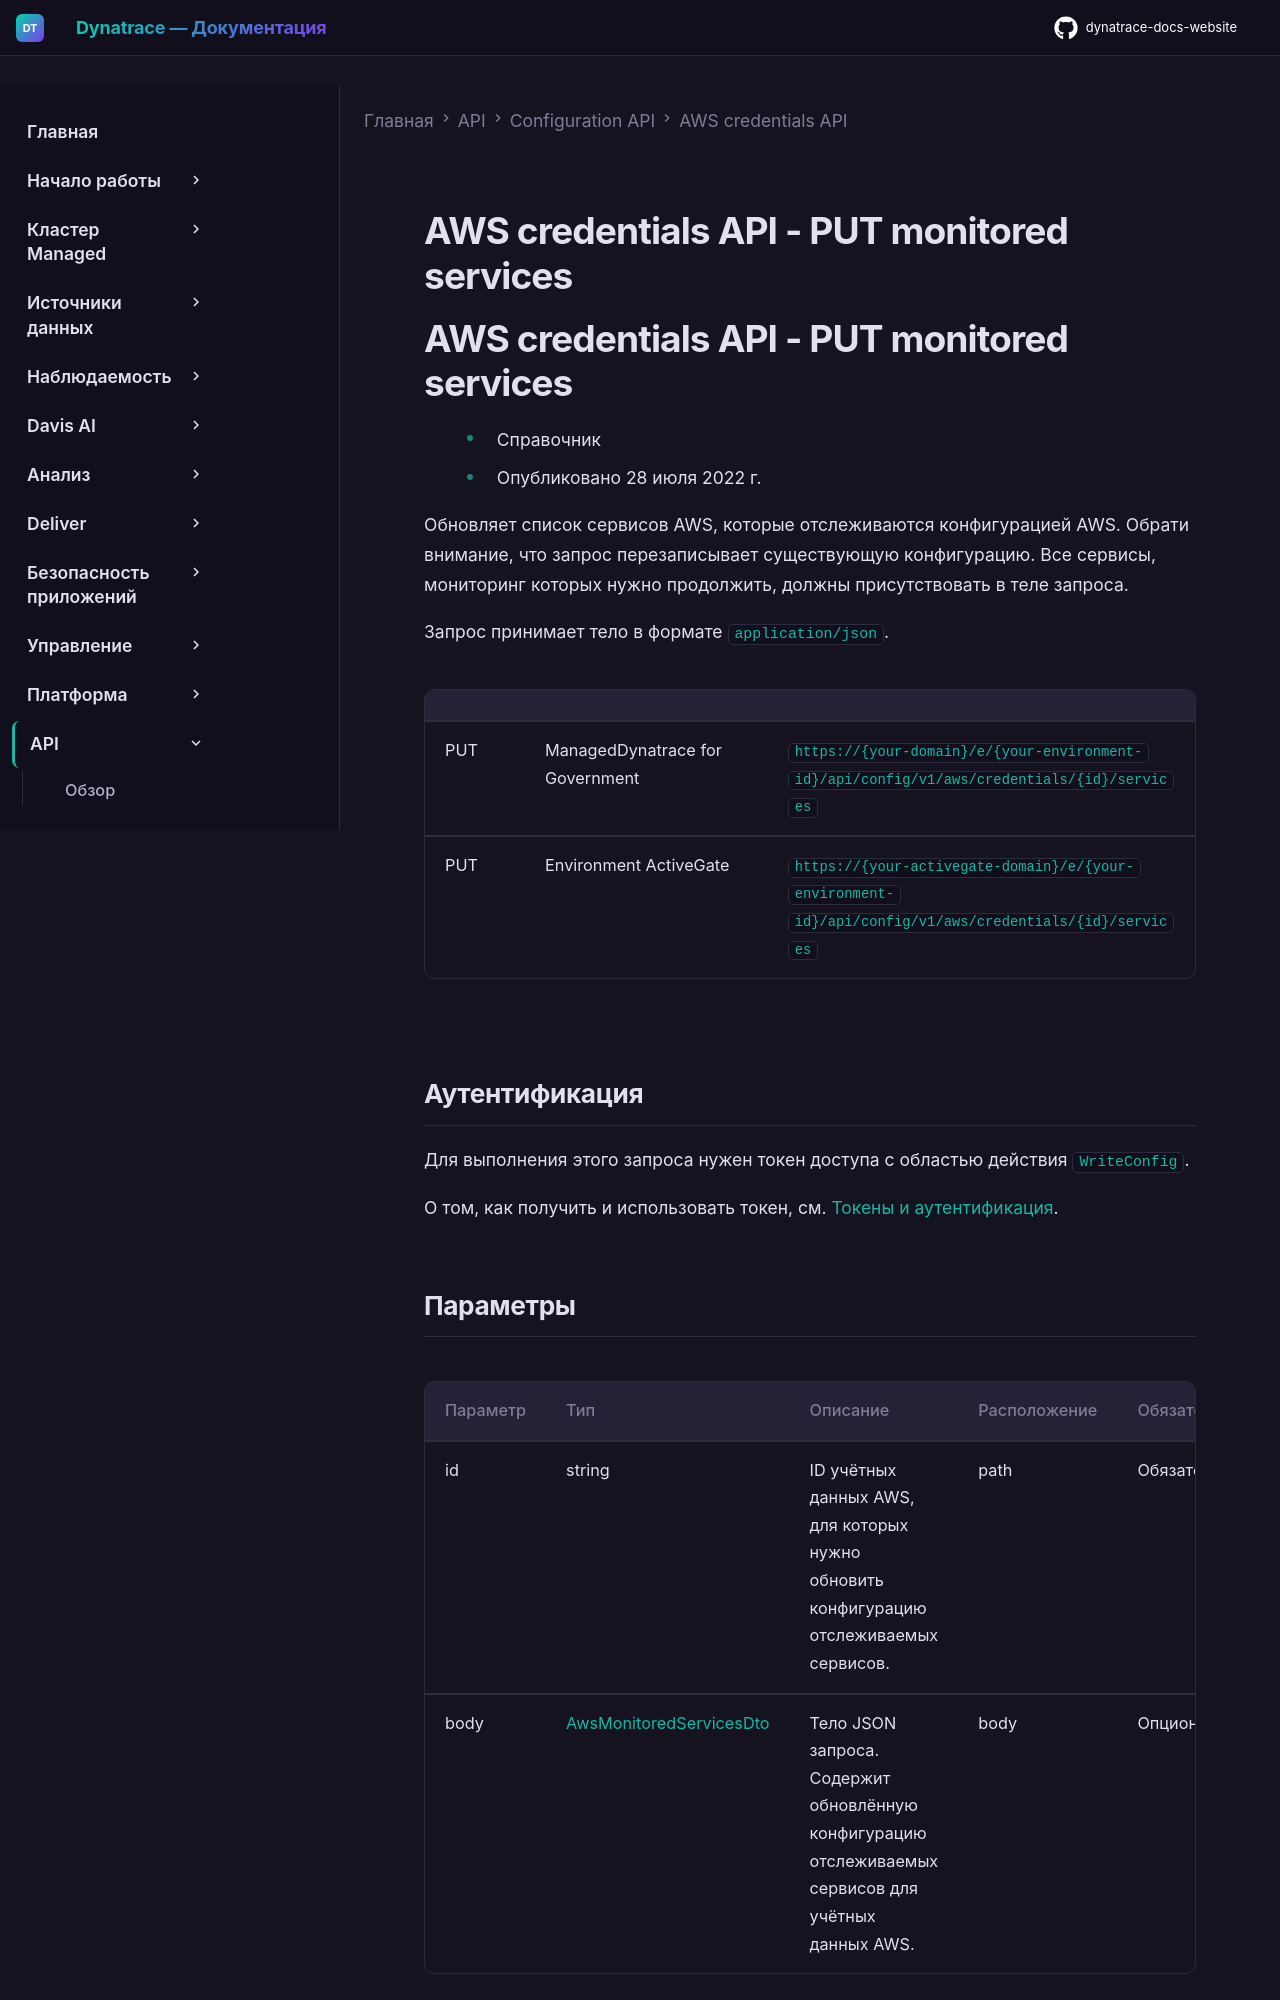

repository: Yerkebulan-Ardabayev/dynatrace-docs-website · page: managed-ru/dynatrace-api/configuration-api/aws-credentials-api/put-services/index.html · generator: mkdocs

---
title: AWS credentials API - PUT monitored services
source: https://docs.dynatrace.com/managed/dynatrace-api/configuration-api/aws-credentials-api/put-services
---

# AWS credentials API - PUT monitored services

# AWS credentials API - PUT monitored services

* Справочник
* Опубликовано 28 июля 2022 г.

Обновляет список сервисов AWS, которые отслеживаются конфигурацией AWS. Обрати внимание, что запрос перезаписывает существующую конфигурацию. Все сервисы, мониторинг которых нужно продолжить, должны присутствовать в теле запроса.

Запрос принимает тело в формате `application/json`.

|  |  |  |
| --- | --- | --- |
| PUT | ManagedDynatrace for Government | `https://{your-domain}/e/{your-environment-id}/api/config/v1/aws/credentials/{id}/services` |
| PUT | Environment ActiveGate | `https://{your-activegate-domain}/e/{your-environment-id}/api/config/v1/aws/credentials/{id}/services` |
